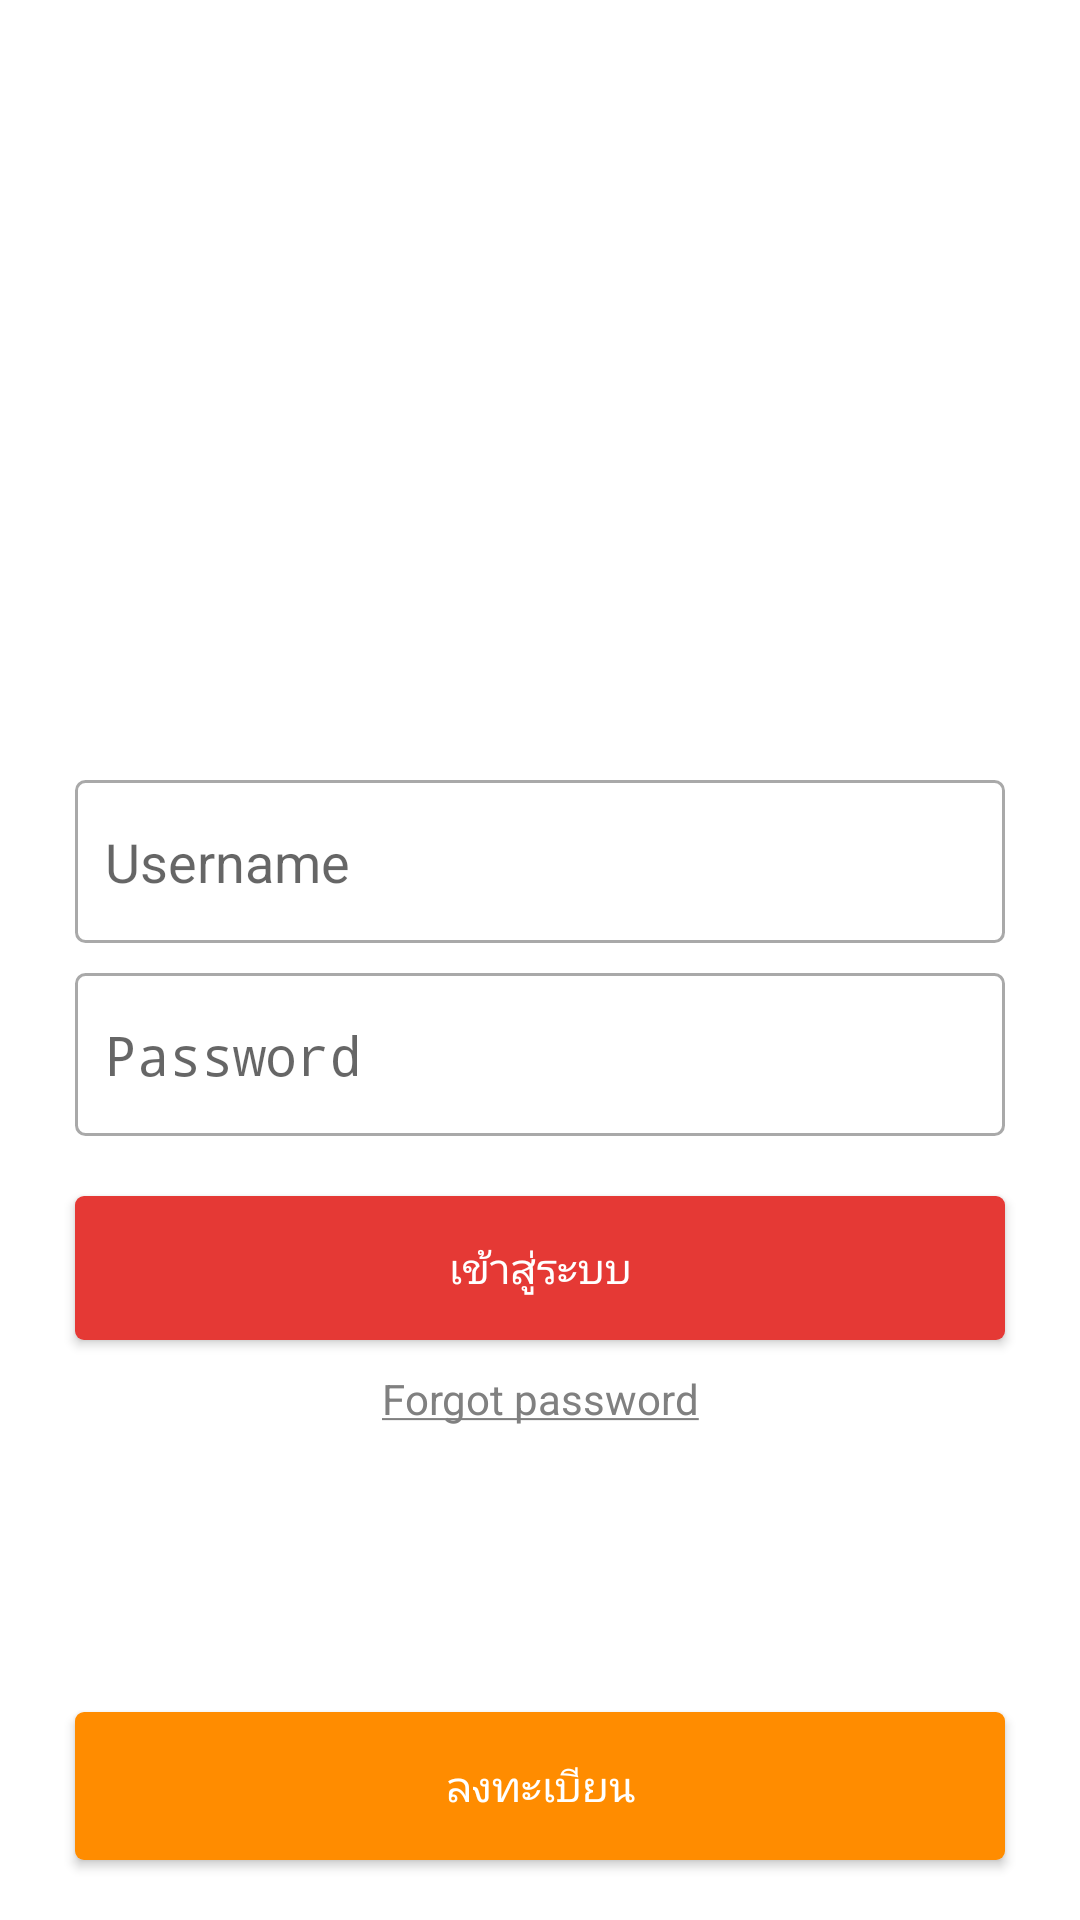

This screen was rendered from an Android layout file. Write that file and the resources it references.
<!-- AndroidManifest.xml: activity theme AppThemeNoActionBar -->
<!-- res/layout/activity_login.xml -->
<?xml version="1.0" encoding="utf-8"?>
<RelativeLayout xmlns:android="http://schemas.android.com/apk/res/android"
    xmlns:app="http://schemas.android.com/apk/res-auto"
    xmlns:tools="http://schemas.android.com/tools"
    android:layout_width="match_parent"
    android:layout_height="match_parent"
    android:orientation="vertical"
    android:background="@color/White"
    tools:context="com.rsu57.ite.fastorder.LoginActivity">


    <ImageView
        android:id="@+id/ivLogo"
        android:layout_width="200dp"
        android:layout_height="200dp"
        android:layout_alignParentTop="true"
        android:layout_centerHorizontal="true"
        android:layout_marginBottom="20dp"
        android:layout_marginTop="40dp"
        app:srcCompat="@drawable/logo" />


    <EditText
        android:id="@+id/etUsername"
        android:layout_width="match_parent"
        android:layout_below="@id/ivLogo"
        android:layout_marginLeft="25dp"
        android:layout_marginRight="25dp"
        android:layout_height="wrap_content"
        android:layout_gravity="center"
        android:layout_marginBottom="10dp"
        android:background="@drawable/edittext_white"
        android:drawableStart="@drawable/ic_person_outline_black_24dp"
        android:drawablePadding="10dp"
        android:drawableTint="@color/DarkGray"
        android:hint="@string/hint_username"
        android:inputType="textEmailAddress"
        android:maxLength="50"
        android:textColor="@color/Gray" />


    <EditText
        android:id="@+id/etPassword"
        android:layout_width="match_parent"
        android:layout_below="@id/etUsername"
        android:layout_marginLeft="25dp"
        android:layout_marginRight="25dp"
        android:layout_height="wrap_content"
        android:layout_gravity="center"
        android:layout_marginBottom="20dp"
        android:background="@drawable/edittext_white"
        android:hint="@string/hint_password"
        android:maxLength="15"
        android:drawableStart="@drawable/ic_lock_outline_black_24dp"
        android:drawablePadding="10dp"
        android:drawableTint="@color/DarkGray"
        android:textColor="@color/Gray"
        android:inputType="textPassword" />

    <Button
        android:id="@+id/btnLogin"
        android:layout_width="match_parent"
        android:layout_below="@id/etPassword"
        android:layout_marginLeft="25dp"
        android:layout_marginRight="25dp"
        android:layout_height="wrap_content"
        android:layout_gravity="center"
        android:layout_marginBottom="10dp"
        android:background="@drawable/button_red"
        android:text="เข้าสู่ระบบ"
        android:textColor="@color/White" />



    <TextView
        android:id="@+id/tvForgotPassword"
        android:layout_width="match_parent"
        android:layout_height="wrap_content"
        android:layout_below="@id/btnLogin"
        android:clickable="true"
        android:focusable="true"
        android:textColor="@color/Gray"
        android:text="@string/forgotPassword"
        android:gravity="center"/>

    <Button
        android:id="@+id/btnSignup"
        android:layout_width="match_parent"
        android:layout_alignParentBottom="true"
        android:layout_alignBottom="@id/tvForgotPassword"
        android:layout_marginLeft="25dp"
        android:layout_marginRight="25dp"
        android:layout_height="wrap_content"
        android:layout_marginBottom="20dp"
        android:layout_gravity="center"
        android:background="@drawable/button_orange"
        android:text="ลงทะเบียน"
        android:textColor="@color/White" />



</RelativeLayout>
<!-- resources referenced by this layout -->
<resources>
  <color name="DarkGray">#A9A9A9</color>
  <color name="Gray">#808080</color>
  <color name="White">#FFFFFF</color>
  <!-- drawable button_orange (drawable) -->
  <?xml version="1.0" encoding="utf-8"?>
  <selector xmlns:android="http://schemas.android.com/apk/res/android">
      <item android:state_pressed="false">
          <shape>
              <solid android:color="@color/button_orange"></solid>
              <corners android:radius="3dp" />
              <padding
                  android:top="15dp"
                  android:bottom="15dp"></padding>
          </shape>
      </item>
  
  
      <item android:state_pressed="true">
          <shape>
              <solid android:color="@color/button_orange_Pressed"></solid>
              <corners android:radius="3dp" />
          </shape>
      </item>
  
  
  </selector>
  <!-- drawable button_red (drawable) -->
  <?xml version="1.0" encoding="utf-8"?>
  <selector xmlns:android="http://schemas.android.com/apk/res/android">
  
      <item android:state_pressed="false">
          <shape>
              <solid android:color="@color/button_red"></solid>
              <corners android:radius="3dp" />
  
          </shape>
      </item>
  
      <item android:state_pressed="true">
          <shape>
              <solid android:color="@color/button_red_Pressed"></solid>
              <corners android:radius="3dp" />
  
          </shape>
      </item>
  
  </selector>
  <!-- drawable edittext_white (drawable) -->
  <?xml version="1.0" encoding="utf-8"?>
  <shape xmlns:android="http://schemas.android.com/apk/res/android" android:shape="rectangle" >
      <solid android:color="@android:color/white" />
      <stroke android:width="1dp" android:color="@color/DarkGray"/>
      <corners android:radius="3dp"></corners>
      <padding
          android:left="10dp"
          android:right="10dp"
          android:top="15dp"
          android:bottom="15dp"/>
  
  </shape>
  <!-- drawable logo: png bitmap (drawable-hdpi, 579637 bytes) -->
  <string name="forgotPassword"><u>Forgot password</u></string>
  <string name="hint_password">Password</string>
  <string name="hint_username">Username</string>
  <style name="AppThemeNoActionBar" parent="Theme.AppCompat.Light.NoActionBar">
          <item name="windowNoTitle">true</item>
          <item name="windowActionBar">false</item>
          <item name="colorPrimaryDark">@color/FireBrick</item>
          <item name="colorAccent">@color/FireBrick</item>
      </style>
  <color name="button_orange">#FF8C00</color>
  <color name="button_orange_Pressed">#dcff8c00</color>
  <color name="button_red">#E53935</color>
  <color name="button_red_Pressed">#dce53935</color>
  <color name="FireBrick">#B22222</color>
</resources>
